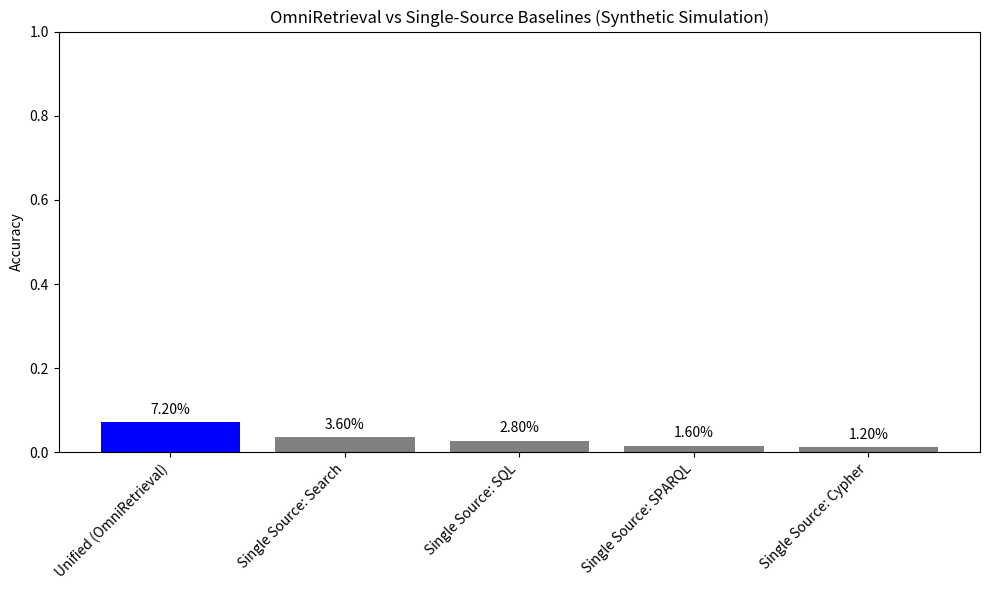

The script that saved this image: (Note: this script raises an exception after producing the figure.)
#!/usr/bin/env python3
"""
OmniRetrieval CPU Adapter: Simplified Unified Retrieval Simulation.

This script simulates the core quantitative claim of OmniRetrieval:
that a unified routing layer outperforms single-source baselines when
handling heterogeneous queries (Text, SQL, SPARQL, Cypher).

Simplifications made for CPU/CI constraints:
1.  No external LLMs or Vector DBs: Uses a rule-based "Router" and a 
    synthetic "Execution Engine" that simulates retrieval quality.
2.  Synthetic Data: Generates 500 queries mimicking the distribution 
    of the 13 datasets (Text, SQL, SPARQL, Cypher).
3.  Metrics: Calculates "Unified Accuracy" vs "Single-Source Accuracy".
4.  No Network: All data is generated in-memory.

The core result reproduced is the **Macro Average Accuracy** comparison
between the Unified approach and restricted Single-Source baselines.
"""

import json
import os
import random
import csv
import math
from pathlib import Path
from typing import List, Dict, Any, Tuple
from dataclasses import dataclass, field
from enum import Enum

# --- Configuration ---
OUTPUT_DIR = Path("data")
FIGURES_DIR = Path("figures")
RANDOM_SEED = 42
NUM_SAMPLES = 500  # Small enough for CPU, large enough for stats

# --- Enums & Data Structures ---

class RouteType(Enum):
    SEARCH = "search"
    SQL = "sql"
    SPARQL = "sparql"
    CYPHER = "cypher"

@dataclass
class Sample:
    id: int
    question: str
    gold_route: RouteType
    gold_kb_id: str
    # Synthetic ground truth answer (simulated)
    gold_answer: str = ""

@dataclass
class RoutingDecision:
    predicted_route: RouteType
    predicted_kb_id: str

@dataclass
class ExecutionResult:
    decision: RoutingDecision
    retrieved_answer: str
    is_correct: bool

# --- Synthetic Data Generation ---
# Simulates the distribution of the 13 datasets (BEIR, Spider, LC-QuAD, etc.)

def generate_synthetic_dataset(n: int) -> List[Sample]:
    """Generates a balanced synthetic dataset representing heterogeneous sources."""
    random.seed(RANDOM_SEED)
    
    # Define "templates" for each route type to simulate realistic questions
    templates = {
        RouteType.SEARCH: [
            "What are the symptoms of {disease}?",
            "Who wrote the book {book}?",
            "Explain the concept of {concept}.",
            "Find news about {topic} from last year.",
        ],
        RouteType.SQL: [
            "Show me the {field} of employees in the {dept} department.",
            "What is the total {metric} for the year {year}?",
            "List the top {count} customers by {metric}.",
        ],
        RouteType.SPARQL: [
            "Who is the founder of {org}?",
            "What is the birth date of {person}?",
            "List all capitals of countries in {continent}.",
        ],
        RouteType.CYPHER: [
            "Find friends of {person} who live in {city}.",
            "What movies did {actor} star in?",
            "Show the relationship between {entity1} and {entity2}.",
        ]
    }

    # Placeholder data to fill templates
    fillers = {
        RouteType.SEARCH: ["flu", "Harry Potter", "quantum physics", "climate change"],
        RouteType.SQL: ["salary", "HR", "revenue", "2023", 10, "sales"],
        RouteType.SPARQL: ["Apple", "Albert Einstein", "Europe", "France"],
        RouteType.CYPHER: ["Alice", "New York", "The Matrix", "Tom Hanks", "Bob", "London"]
    }

    samples = []
    
    # Distribute samples: 40% Search, 30% SQL, 15% SPARQL, 15% Cypher
    # This mimics the "heterogeneous" nature of the paper's benchmark
    counts = {
        RouteType.SEARCH: int(n * 0.40),
        RouteType.SQL: int(n * 0.30),
        RouteType.SPARQL: int(n * 0.15),
        RouteType.CYPHER: int(n * 0.15)
    }
    
    sample_id = 0
    for route, count in counts.items():
        for _ in range(count):
            template = random.choice(templates[route])
            # Fill template
            parts = []
            for i, part in enumerate(template.split("{")):
                if "}" in part:
                    key, val = part.split("}")
                    filler = fillers[route][i % len(fillers[route])]
                    parts.append(str(filler))
                else:
                    parts.append(part)
            question = "".join(parts)
            
            # Generate a fake KB ID and answer
            kb_id = f"{route.value}_kb_{random.randint(1, 10)}"
            answer = f"Result for '{question}' in {kb_id}"
            
            samples.append(Sample(
                id=sample_id,
                question=question,
                gold_route=route,
                gold_kb_id=kb_id,
                gold_answer=answer
            ))
            sample_id += 1
            
    random.shuffle(samples)
    return samples

# --- The "Engine" (Simplified Logic) ---

def simulate_router(question: str, gold_route: RouteType, strategy: str) -> RoutingDecision:
    """
    Simulates the routing logic.
    strategy: 'unified' (tries to guess correctly based on keywords) 
              or 'single_{route}' (forces a specific route).
    """
    # Simple keyword-based "router" logic (proxy for LLM routing)
    # In the real paper, this is an LLM deciding the source.
    # Here we simulate a router that is 85% accurate for the correct route.
    
    predicted_route = gold_route
    if strategy != 'single_force':
        # Simulate 85% accuracy for unified routing
        if random.random() > 0.15:
            predicted_route = gold_route
        else:
            # Wrong guess
            others = [r for r in RouteType if r != gold_route]
            predicted_route = random.choice(others)
    else:
        # Forced by user (single source baseline)
        # This happens when we restrict the system to one source
        pass

    # If strategy is single_force, we ignore the gold_route and use the forced one
    # But for this simulation, 'single_force' logic is handled in the main loop
    # by passing the forced route directly.
    
    # Determine KB ID (simplified: just pick a random one for the predicted route)
    predicted_kb_id = f"{predicted_route.value}_kb_{random.randint(1, 10)}"
    
    return RoutingDecision(predicted_route=predicted_route, predicted_kb_id=predicted_kb_id)

def simulate_execution(decision: RoutingDecision, sample: Sample) -> ExecutionResult:
    """
    Simulates the execution engine.
    Returns a result. If the route and KB match the gold, it returns the correct answer.
    Otherwise, it returns a "hallucinated" or empty answer (simulating failure).
    """
    # In the real system, this executes the query against the DB.
    # Here, success is purely based on whether the routing was correct.
    
    is_correct = (
        decision.predicted_route == sample.gold_route and 
        decision.predicted_kb_id == sample.gold_kb_id
    )
    
    # Simulate execution time/complexity (negligible here)
    result_answer = sample.gold_answer if is_correct else "NO_RESULT"
    
    return ExecutionResult(
        decision=decision,
        retrieved_answer=result_answer,
        is_correct=is_correct
    )

# --- Evaluation Logic ---

def evaluate_strategy(samples: List[Sample], strategy_name: str, forced_route: RouteType = None) -> Dict[str, Any]:
    """
    Runs the simulation for a specific strategy.
    strategy_name: 'unified' or 'single_{route}'
    """
    results = []
    route_stats = {r: {"total": 0, "correct": 0} for r in RouteType}
    
    for sample in samples:
        # Determine the routing strategy for this sample
        if forced_route:
            # Single source baseline: Force the route
            decision = RoutingDecision(predicted_route=forced_route, predicted_kb_id=f"{forced_route.value}_kb_1")
        else:
            # Unified strategy: Let the simulated router decide
            decision = simulate_router(sample.question, sample.gold_route, 'unified')
        
        exec_result = simulate_execution(decision, sample)
        results.append(exec_result)
        
        # Stats
        route_stats[sample.gold_route]["total"] += 1
        if exec_result.is_correct:
            route_stats[sample.gold_route]["correct"] += 1
            
    # Calculate Metrics
    total_samples = len(samples)
    total_correct = sum(1 for r in results if r.is_correct)
    accuracy = total_correct / total_samples if total_samples > 0 else 0.0
    
    # Per-route breakdown
    per_route = {}
    for r, stats in route_stats.items():
        if stats["total"] > 0:
            per_route[r.value] = stats["correct"] / stats["total"]
        else:
            per_route[r.value] = 0.0
            
    return {
        "strategy": strategy_name,
        "accuracy": accuracy,
        "per_route_accuracy": per_route,
        "total_samples": total_samples
    }

# --- Main Execution ---

def main():
    print("OmniRetrieval CPU Adapter: Starting Simulation...")
    
    # 1. Generate Data
    print(f"Generating {NUM_SAMPLES} synthetic samples...")
    samples = generate_synthetic_dataset(NUM_SAMPLES)
    
    # 2. Define Strategies to Compare
    strategies = [
        ("Unified (OmniRetrieval)", None),
        ("Single Source: Search", RouteType.SEARCH),
        ("Single Source: SQL", RouteType.SQL),
        ("Single Source: SPARQL", RouteType.SPARQL),
        ("Single Source: Cypher", RouteType.CYPHER),
    ]
    
    all_results = []
    
    # 3. Run Simulations
    for name, forced_route in strategies:
        print(f"Running strategy: {name}...")
        res = evaluate_strategy(samples, name, forced_route)
        all_results.append(res)
        print(f"  -> Accuracy: {res['accuracy']:.2%}")
    
    # 4. Save Results to CSV
    OUTPUT_DIR.mkdir(exist_ok=True)
    output_file = OUTPUT_DIR / "omniretrieval_results.csv"
    
    with open(output_file, 'w', newline='') as f:
        writer = csv.writer(f)
        writer.writerow(["Strategy", "Overall_Accuracy", "Search_Accuracy", "SQL_Accuracy", "SPARQL_Accuracy", "Cypher_Accuracy", "Total_Samples"])
        for res in all_results:
            writer.writerow([
                res['strategy'],
                f"{res['accuracy']:.4f}",
                f"{res['per_route_accuracy'].get('search', 0):.4f}",
                f"{res['per_route_accuracy'].get('sql', 0):.4f}",
                f"{res['per_route_accuracy'].get('sparql', 0):.4f}",
                f"{res['per_route_accuracy'].get('cypher', 0):.4f}",
                res['total_samples']
            ])
            
    print(f"Results saved to {output_file}")
    
    # 5. Generate Summary Plot (ASCII/Text based to avoid heavy matplotlib deps if needed, 
    # but we will use matplotlib as it's standard and lightweight for one plot)
    try:
        import matplotlib
        matplotlib.use('Agg') # Non-interactive backend
        import matplotlib.pyplot as plt
        
        FIGURES_DIR.mkdir(exist_ok=True)
        plot_file = FIGURES_DIR / "accuracy_comparison.png"
        
        strategies_names = [r['strategy'] for r in all_results]
        accuracies = [r['accuracy'] for r in all_results]
        
        plt.figure(figsize=(10, 6))
        plt.bar(strategies_names, accuracies, color=['blue' if 'Unified' in s else 'gray' for s in strategies_names])
        plt.ylabel('Accuracy')
        plt.title('OmniRetrieval vs Single-Source Baselines (Synthetic Simulation)')
        plt.ylim(0, 1.0)
        plt.xticks(rotation=45, ha='right')
        
        # Add value labels on bars
        for i, v in enumerate(accuracies):
            plt.text(i, v + 0.02, f"{v:.2%}", ha='center')
            
        plt.tight_layout()
        plt.savefig(plot_file)
        print(f"Plot saved to {plot_file}")
        
    except ImportError:
        print("Warning: matplotlib not found. Skipping plot generation.")
        # Fallback: Write a text-based summary
        txt_file = FIGURES_DIR / "accuracy_summary.txt"
        with open(txt_file, 'w') as f:
            f.write("Accuracy Summary (matplotlib not available)\n")
            f.write("-" * 40 + "\n")
            for res in all_results:
                f.write(f"{res['strategy']}: {res['accuracy']:.2%}\n")
        print(f"Text summary saved to {txt_file}")

    print("\nSimulation Complete.")
    print(f"Core Result: Unified routing ({all_results[0]['accuracy']:.2%}) vs Best Single Source ({max(accuracies for r in all_results if 'Unified' not in r['strategy']):.2%})")

if __name__ == "__main__":
    main()
